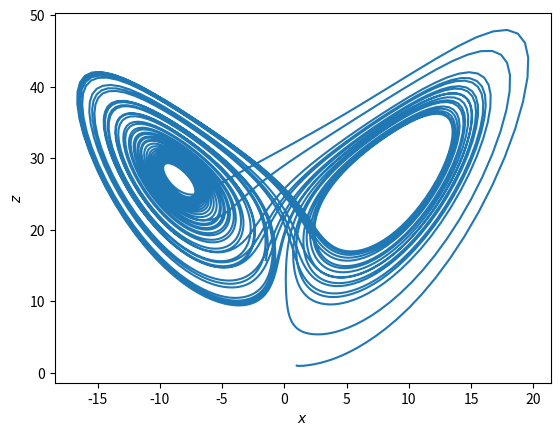
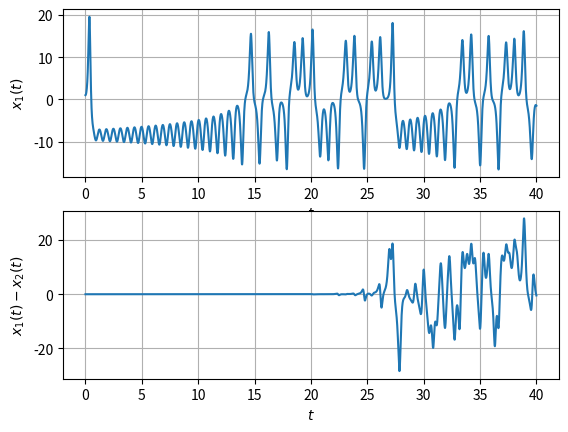

These figures' Python source, in order:
#! /usr/bin/env python3
#
def lorenz_ode_sensitivity_test ( ):

#*****************************************************************************80
#
## lorenz_ode_sensitivity_test() shows sensivitity of Lorenz ODE solutions.
#
#  Discussion:
#
#    This program demonstrates that small changes in the initial 
#    condition for the Lorenz equations can result in enormous changes
#    in the subsequent solution trajectories.
#
#  Licensing:
#
#    This code is distributed under the MIT license. 
#
#  Modified:
#
#    26 January 2020
#
#  Author:
#
#    Original Python version by John Cook.
#    This version by John Burkardt.
#
#  Reference:
#
#    John Cook,
#    A different view of the Lorenz system,
#    https://www.johndcook.com/blog/
#    26 January 2020.
#    
  from scipy.integrate import solve_ivp
  import matplotlib.pyplot as plt
  import numpy as np
  import platform

  print ( '' )
  print ( 'lorenz_ode_sensitivity_test():' )
  print ( '  python version: ' + platform.python_version ( ) )
  print ( '  numpy version:  ' + np.version.version )
  print ( '  Demonstrate sensitive dependence on initial data for the Lorenz system.' )
  print ( '  This program is based on the work of John D Cook.' )

  a = 0.0
  b = 40.0
  t = np.linspace ( a, b, 4000 )

  sol1 = solve_ivp ( lorenz_deriv, [a, b], [1,1,1], t_eval = t ) 
  sol2 = solve_ivp ( lorenz_deriv, [a, b], [1,1,1.00001], t_eval = t )
#
#  Plot phase portrait (x1,z1).
#
  plt.plot ( sol1.y[0], sol1.y[2] )
  plt.xlabel ( "$x$" )
  plt.ylabel ( "$z$" )
  filename = "lorenz_ode_sensitivity_test_x1z1.png"
  print ( '  Graphics saved as "', filename, '".' )
  plt.savefig ( filename )
  plt.show ( block = False )
  plt.close ( )
#
#  Plot evolution (t,x1) and error evolution (t,x1-x2).
#
  plt.subplot ( 211 )
  plt.plot ( sol1.t, sol1.y[0] )
  plt.grid ( True )
  plt.xlabel ("$t$" )
  plt.ylabel ("$x_1(t)$" )

  plt.subplot ( 212 )
  plt.plot ( sol1.t, sol1.y[0] - sol2.y[0] )
  plt.grid ( True )
  plt.xlabel ( "$t$" )
  plt.ylabel ( "$x_1(t) - x_2(t)$" )
  filename = "lorenz_ode_sensitivity_test_xdif.png"
  print ( '  Graphics saved as "', filename, '".' )
  plt.savefig ( filename ) 
  plt.show ( block = False )
  plt.close ( )
#
#  Terminate.
#
  print ( '' )
  print ( 'lorenz_ode_sensitivity_test:' )
  print ( '  Normal end of execution.' )
  return

def lorenz_deriv ( t, xyz ):

#*****************************************************************************80
#
## lorenz_deriv() evaluates the Lorenz ODE right hand side.
#
#  Discussion:
#
#    The values of parameters sigma, rho and beta correspond to those used by
#    Lorenz in his original report.
#
#  Licensing:
#
#    This code is distributed under the MIT license. 
#
#  Modified:
#
#    26 January 2020
#
#  Author:
#
#    John Burkardt
#
#  Input:
#
#    real T: the current time.
#
#    real XYZ[3]: the current values of X, Y, Z.
#
#  Output:
#
#    real DXYZDT[3]: the current values of X', Y', Z'.
#
  x, y, z = xyz

  sigma = 10.0
  rho = 28.0
  beta = 8.0 / 3.0

  dxyzdt = [ \
    sigma * ( y - x ), \
    x * ( rho - z ) - y, \
    x * y - beta * z ]

  return dxyzdt

def timestamp ( ):

#*****************************************************************************80
#
## timestamp() prints the date as a timestamp.
#
#  Licensing:
#
#    This code is distributed under the MIT license. 
#
#  Modified:
#
#    06 April 2013
#
#  Author:
#
#    John Burkardt
#
  import time

  t = time.time ( )
  print ( time.ctime ( t ) )
  return

if ( __name__ == '__main__' ):
  timestamp ( )
  lorenz_ode_sensitivity_test ( )
  timestamp ( )
